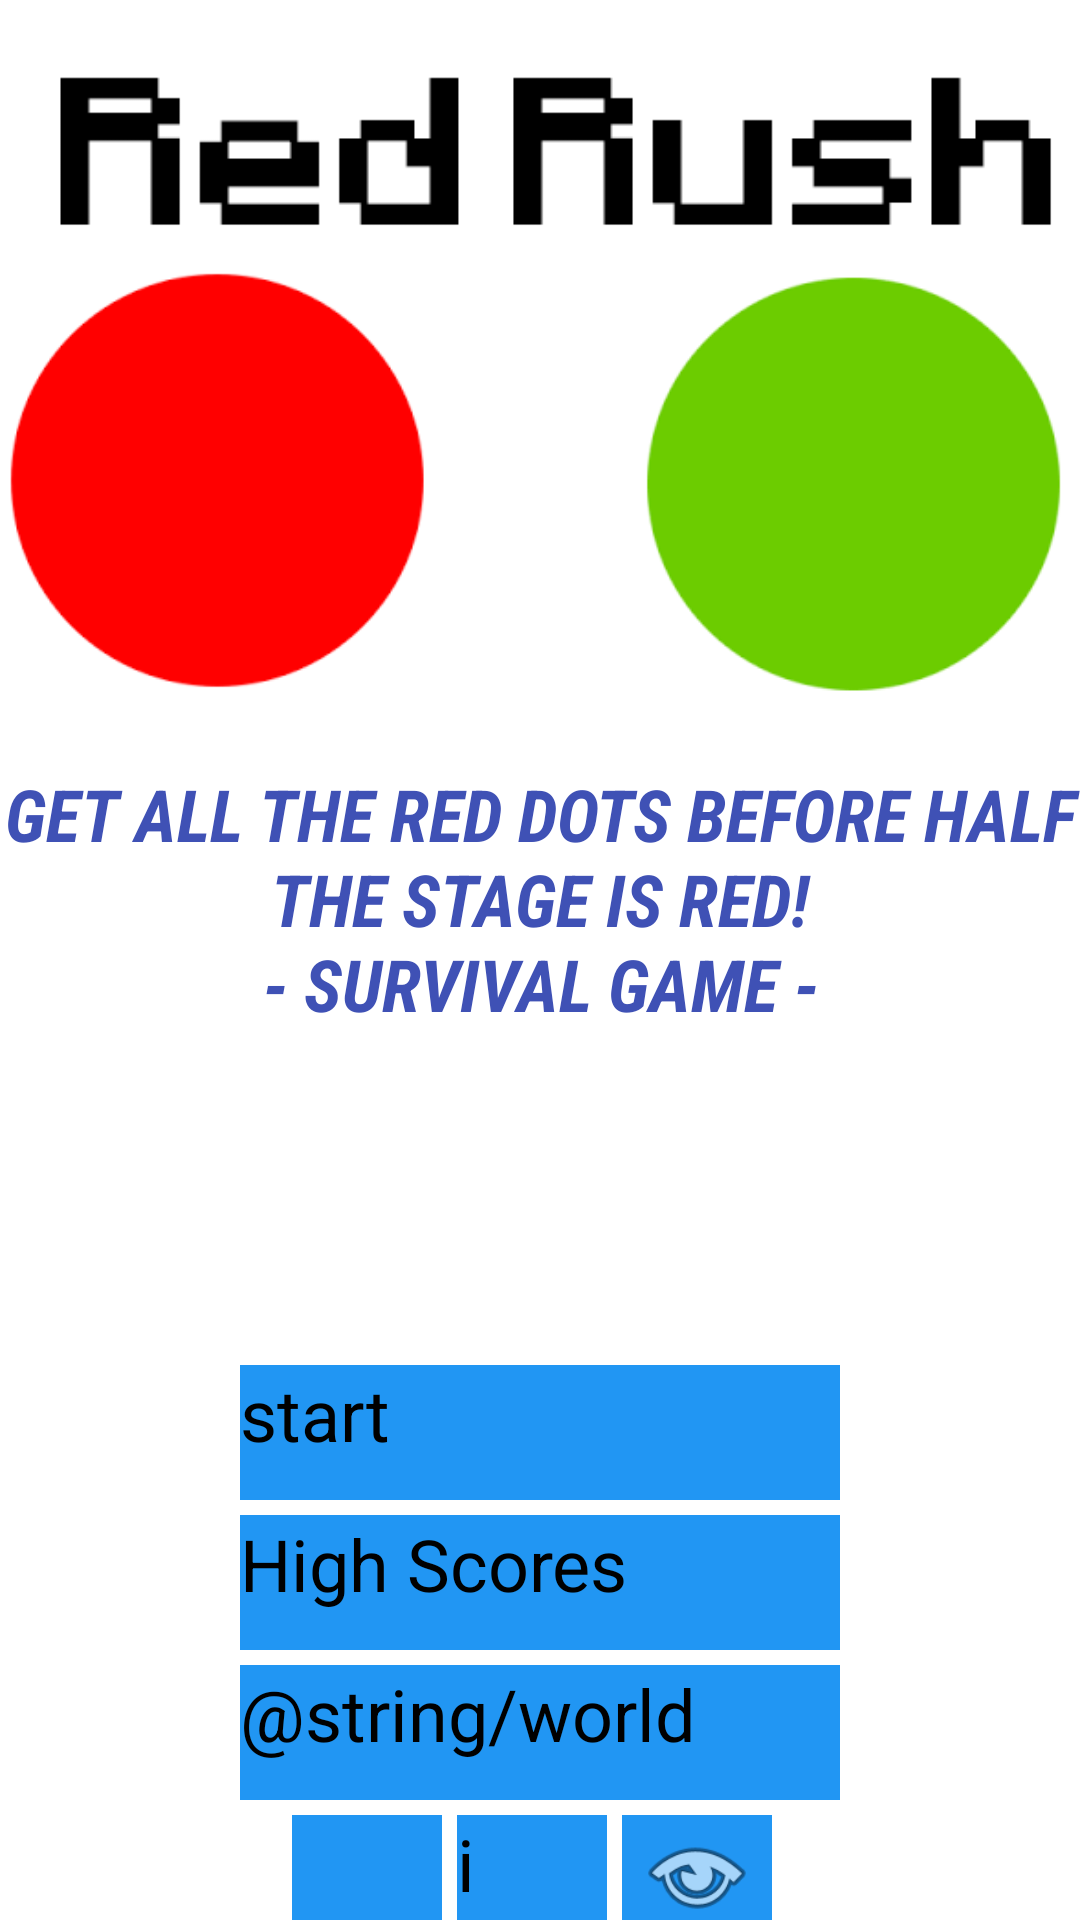

Write the Android layout XML for this screen, with the resource values it uses.
<!-- AndroidManifest.xml: application theme noAnimTheme -->
<!-- res/layout/activity_main_menu.xml -->
<?xml version="1.0" encoding="utf-8"?>
<androidx.appcompat.widget.LinearLayoutCompat xmlns:android="http://schemas.android.com/apk/res/android"
    xmlns:app="http://schemas.android.com/apk/res-auto"
    xmlns:tools="http://schemas.android.com/tools"
    android:layout_width="match_parent"
    android:layout_height="match_parent"
    android:background="@color/white"
    android:orientation="vertical"
    tools:context=".Activities.MainActivity">

    <ImageView
        android:id="@+id/imageView"
        android:layout_width="match_parent"
        android:layout_height="250dp"
        android:layout_marginTop="0dp"
        android:layout_marginBottom="5dp"
        android:src="@drawable/pixeredrush"
        />

    <TextView
        android:id="@+id/textView"
        android:layout_width="match_parent"
        android:layout_height="100dp"
        android:layout_gravity="center"
        android:layout_marginBottom="5dp"
        android:fontFamily="sans-serif-condensed"
        android:text="@string/explain"
        android:textAlignment="center"
        android:textAllCaps="true"
        android:textColor="#3F51B5"
        android:textSize="24sp"
        android:textStyle="bold|italic"
        />
    <SeekBar
        android:id="@+id/seekBar"
        android:layout_width="300dp"
        android:layout_height="45dp"
        android:layout_gravity="center"
        android:layout_marginBottom="5dp"
        android:max="17"
        />

    <TextView
        android:id="@+id/chosenSize"
        android:layout_width="250dp"
        android:layout_height="40dp"
        android:layout_gravity="center"
        android:layout_marginBottom="5dp"
        android:textAlignment="center"
        android:textColor="#3F51B5"
        android:textSize="18sp"
        android:textStyle="bold|italic"
        />

    <Button
        android:id="@+id/button3"
        android:layout_width="200dp"
        android:layout_height="45dp"
        android:background="#2196F3"
        android:lineSpacingExtra="18sp"
        android:layout_gravity="center"
        android:layout_marginBottom="5dp"
        android:onClick="start"
        android:text="@string/start"
        android:textSize="24sp"
       />

    <Button
        android:id="@+id/button2"
        android:layout_width="200dp"
        android:layout_height="45dp"
        android:layout_marginBottom="5dp"
        android:background="#2196F3"
        android:lineSpacingExtra="18sp"
        android:layout_gravity="center"
        android:onClick="watchScores"
        android:text="@string/highscores"
        android:textSize="24sp"
       />

    <Button
        android:id="@+id/button4"
        android:layout_width="200dp"
        android:layout_height="45dp"
        android:background="#2196F3"
        android:layout_marginBottom="5dp"
        android:layout_gravity="center"
        android:lineSpacingExtra="18sp"
        android:onClick="watchWorld"
        android:text="@string/world"
        android:textSize="24sp"
        />

    <LinearLayout
        android:layout_width="match_parent"
        android:layout_height="40dp"
        android:background="@color/white"
        android:orientation="horizontal"
        android:gravity="center"

        >

        <ImageButton
            android:id="@+id/imageButton"
            android:layout_width="50dp"
            android:layout_height="40dp"
            android:background="#2196F3"
            android:onClick="soundOnOff"
            android:layout_marginEnd="5dp"
            app:srcCompat="@android:drawable/ic_lock_silent_mode_off" />



        <Button
            android:id="@+id/button"
            android:layout_width="50dp"
            android:layout_height="40dp"
            android:background="#2196F3"
            android:lineSpacingExtra="18sp"
            android:onClick="info"
            android:text="i"
            android:textAllCaps="false"
            android:layout_marginEnd="5dp"
            android:textSize="24sp" />

        <ImageButton
            android:id="@+id/changePlayer"
            android:layout_width="50dp"
            android:layout_height="40dp"
            android:layout_marginEnd="5dp"
            android:background="#2196F3"
            android:lineSpacingExtra="18sp"
            android:onClick="changePlayer"
            android:src="@android:drawable/ic_menu_view"
            android:textSize="24sp" />

       </LinearLayout>






</androidx.appcompat.widget.LinearLayoutCompat>
<!-- resources referenced by this layout -->
<resources>
  <color name="white">#FFFFFF</color>
  <!-- drawable pixeredrush: png bitmap (drawable-v24, 12424 bytes) -->
  <string name="explain">Get All The Red Dots Before Half the Stage Is Red!\n- Survival Game -</string>
  <string name="highscores">High Scores</string>
  <string name="start">start</string>
</resources>
